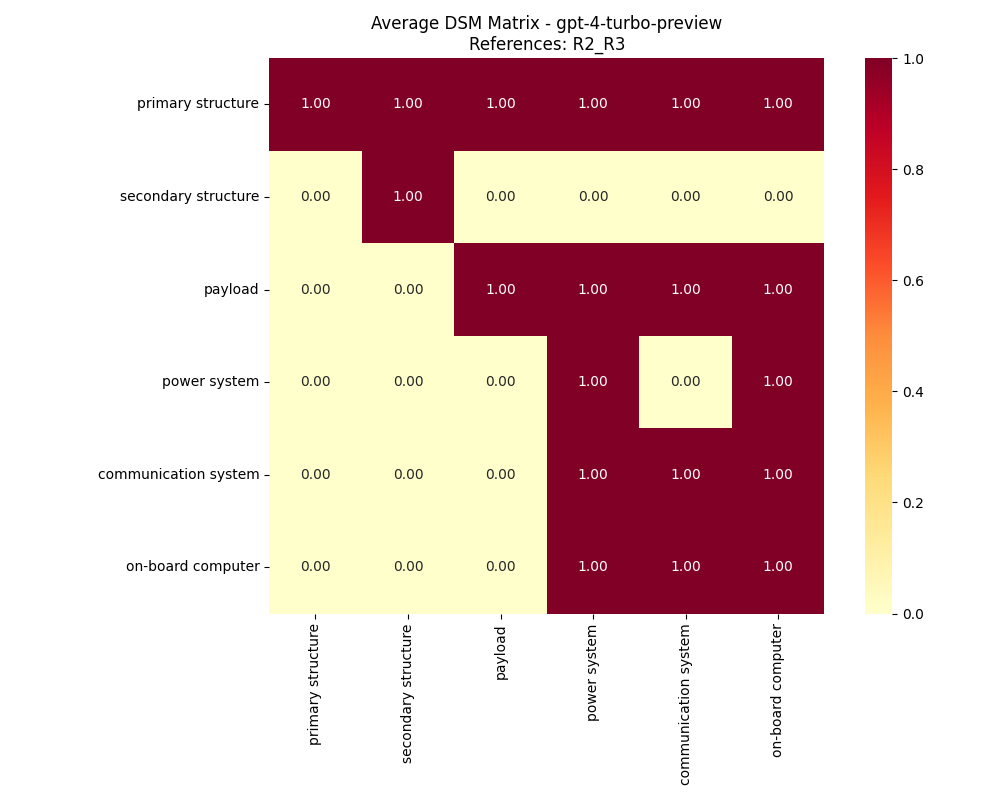

Values plotted in this chart, from the file beside it:
, primary structure, secondary structure, payload, power system, communication system, on-board computer
primary structure, 1, 1, 1, 1, 1, 1
secondary structure, 0, 1, 0, 0, 0, 0
payload, 0, 0, 1, 1, 1, 1
power system, 0, 0, 0, 1, 0, 1
communication system, 0, 0, 0, 1, 1, 1
on-board computer, 0, 0, 0, 1, 1, 1
